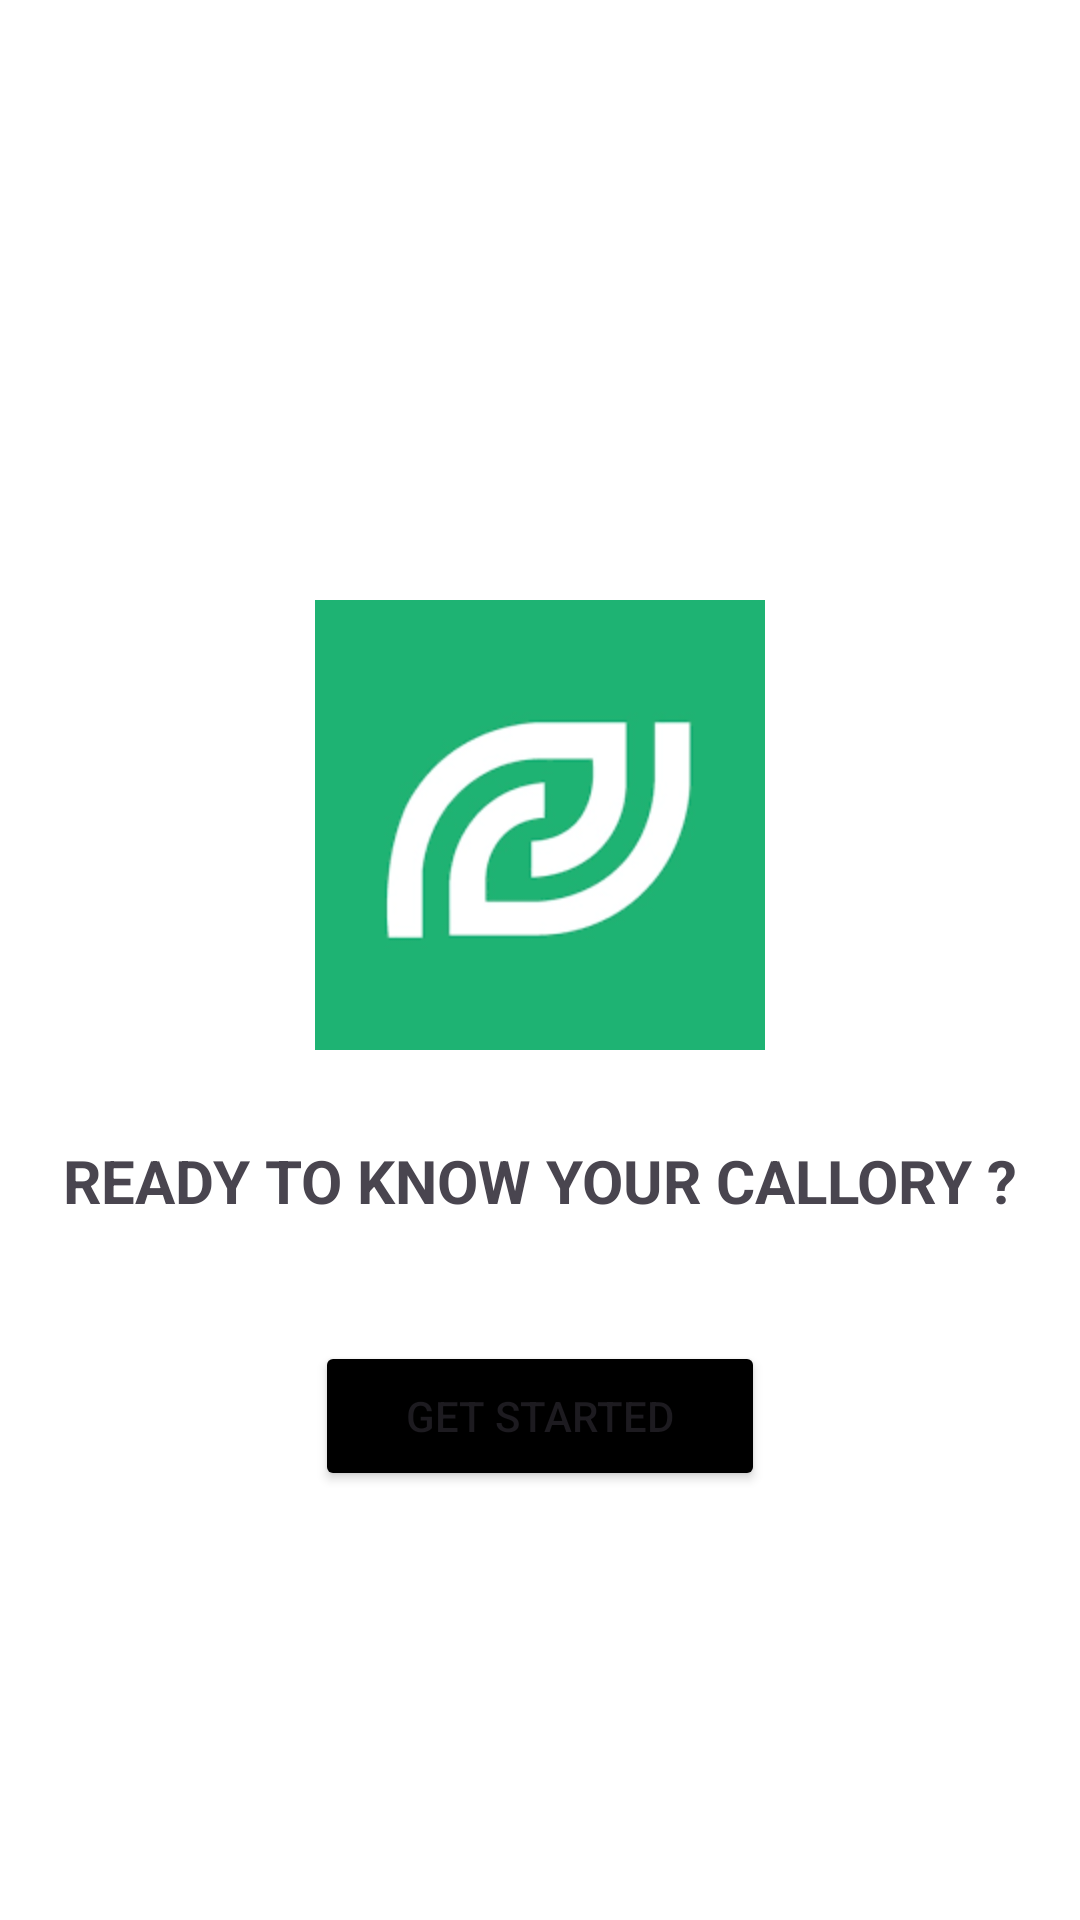

Write the Android layout XML for this screen, with the resource values it uses.
<!-- AndroidManifest.xml: application theme Theme.PraktikumUTS2 -->
<!-- res/layout/activity_welcome.xml -->
<?xml version="1.0" encoding="utf-8"?>
<LinearLayout xmlns:android="http://schemas.android.com/apk/res/android"
    xmlns:app="http://schemas.android.com/apk/res-auto"
    xmlns:tools="http://schemas.android.com/tools"
    android:layout_width="match_parent"
    android:layout_height="match_parent"
    tools:context=".WelcomeActivity"
    android:background="#FFFFFF"
    android:orientation="vertical"
    android:gravity="center_horizontal">

    <LinearLayout
        android:layout_width="wrap_content"
        android:layout_height="wrap_content"
        android:orientation="vertical"
        android:layout_marginTop="200dp">

        <ImageView
            android:layout_width="150dp"
            android:layout_height="150dp"
            android:layout_marginBottom="30dp"
            android:src="@drawable/daunncalorie"
            android:layout_gravity="center_horizontal"
            />

        <TextView
            android:layout_width="wrap_content"
            android:layout_height="wrap_content"
            android:layout_gravity="center_horizontal"
            android:text="READY TO KNOW YOUR CALLORY ?"
            android:textSize="20sp"
            android:textStyle="bold"
            android:layout_marginBottom="40dp"

            />

        <Button
            android:layout_width="150dp"
            android:layout_height="50dp"
            android:layout_gravity="center_horizontal"
            android:text="Get Started"
            android:backgroundTint="@color/black"
            android:id="@+id/get_started"
            />

    </LinearLayout>

</LinearLayout>
<!-- resources referenced by this layout -->
<resources>
  <color name="black">#FF000000</color>
  <!-- drawable daunncalorie: png bitmap (drawable, 4899 bytes) -->
  <style name="Theme.PraktikumUTS2" parent="Base.Theme.PraktikumUTS2" />
  <style name="Base.Theme.PraktikumUTS2" parent="Theme.Material3.DayNight.NoActionBar">
          
          
      </style>
</resources>
